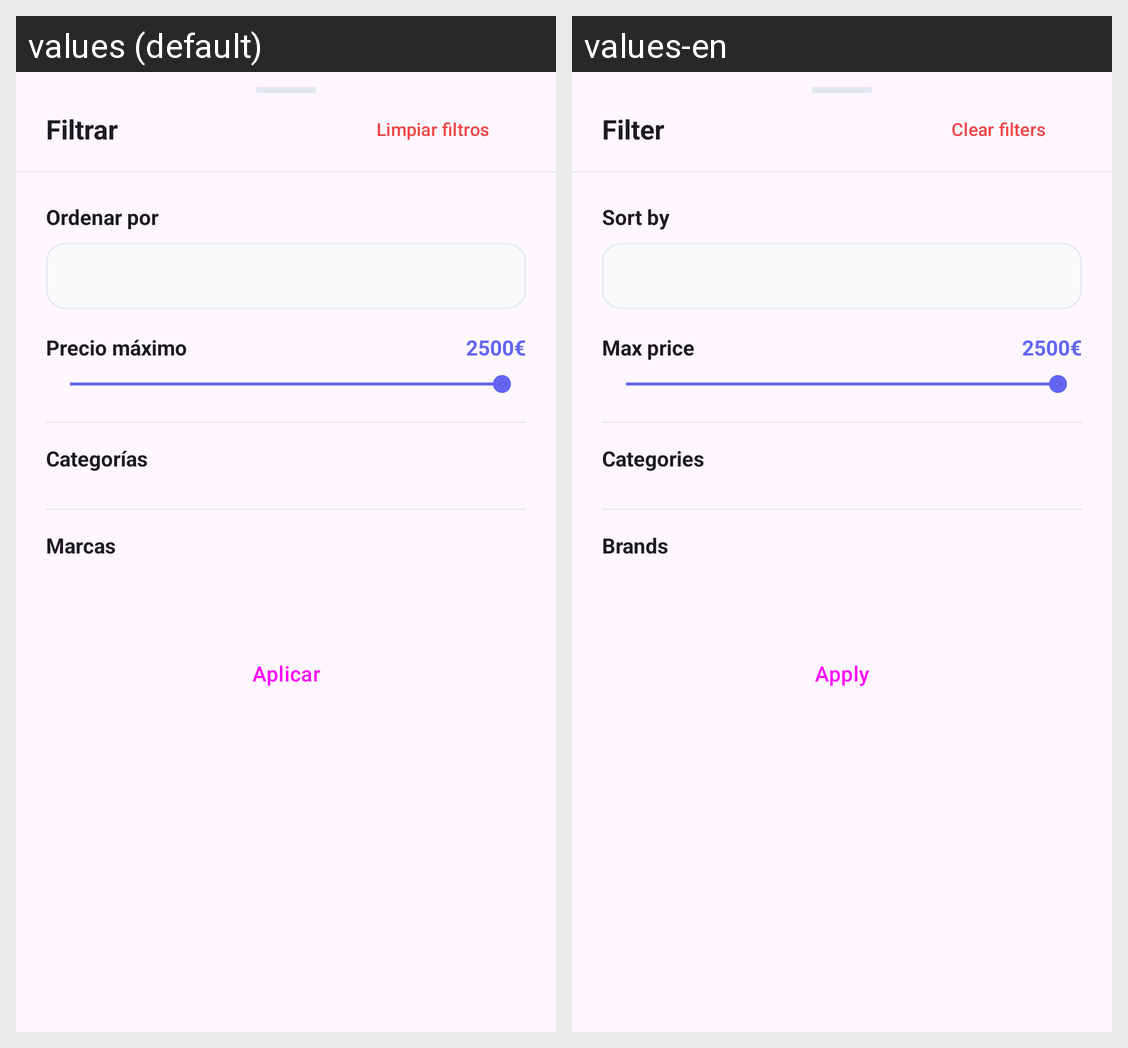

Locale-by-locale string values for the Android screen shown in this grid:
Android screen res/layout/bottom_sheet_filters.xml rendered under 2 locales, left to right: values (default), values-en. Device: Nexus 5 (rendered at 1080×1920; each locale shown at half size, 540×960, under a caption strip naming it); theme Theme.AplicacionTFG.
Strings drawn on this screen, with the default value and each locale's value (text and hints the layout hard-codes, and strings that could not be matched under every locale, appear in the picture but are not listed):

filter_title
  values: Filtrar
  values-en: Filter

filter_clear
  values: Limpiar filtros
  values-en: Clear filters

sort_by
  values: Ordenar por
  values-en: Sort by

filter_max_price
  values: Precio máximo
  values-en: Max price

filter_categories
  values: Categorías
  values-en: Categories

filter_brands
  values: Marcas
  values-en: Brands

apply
  values: Aplicar
  values-en: Apply
